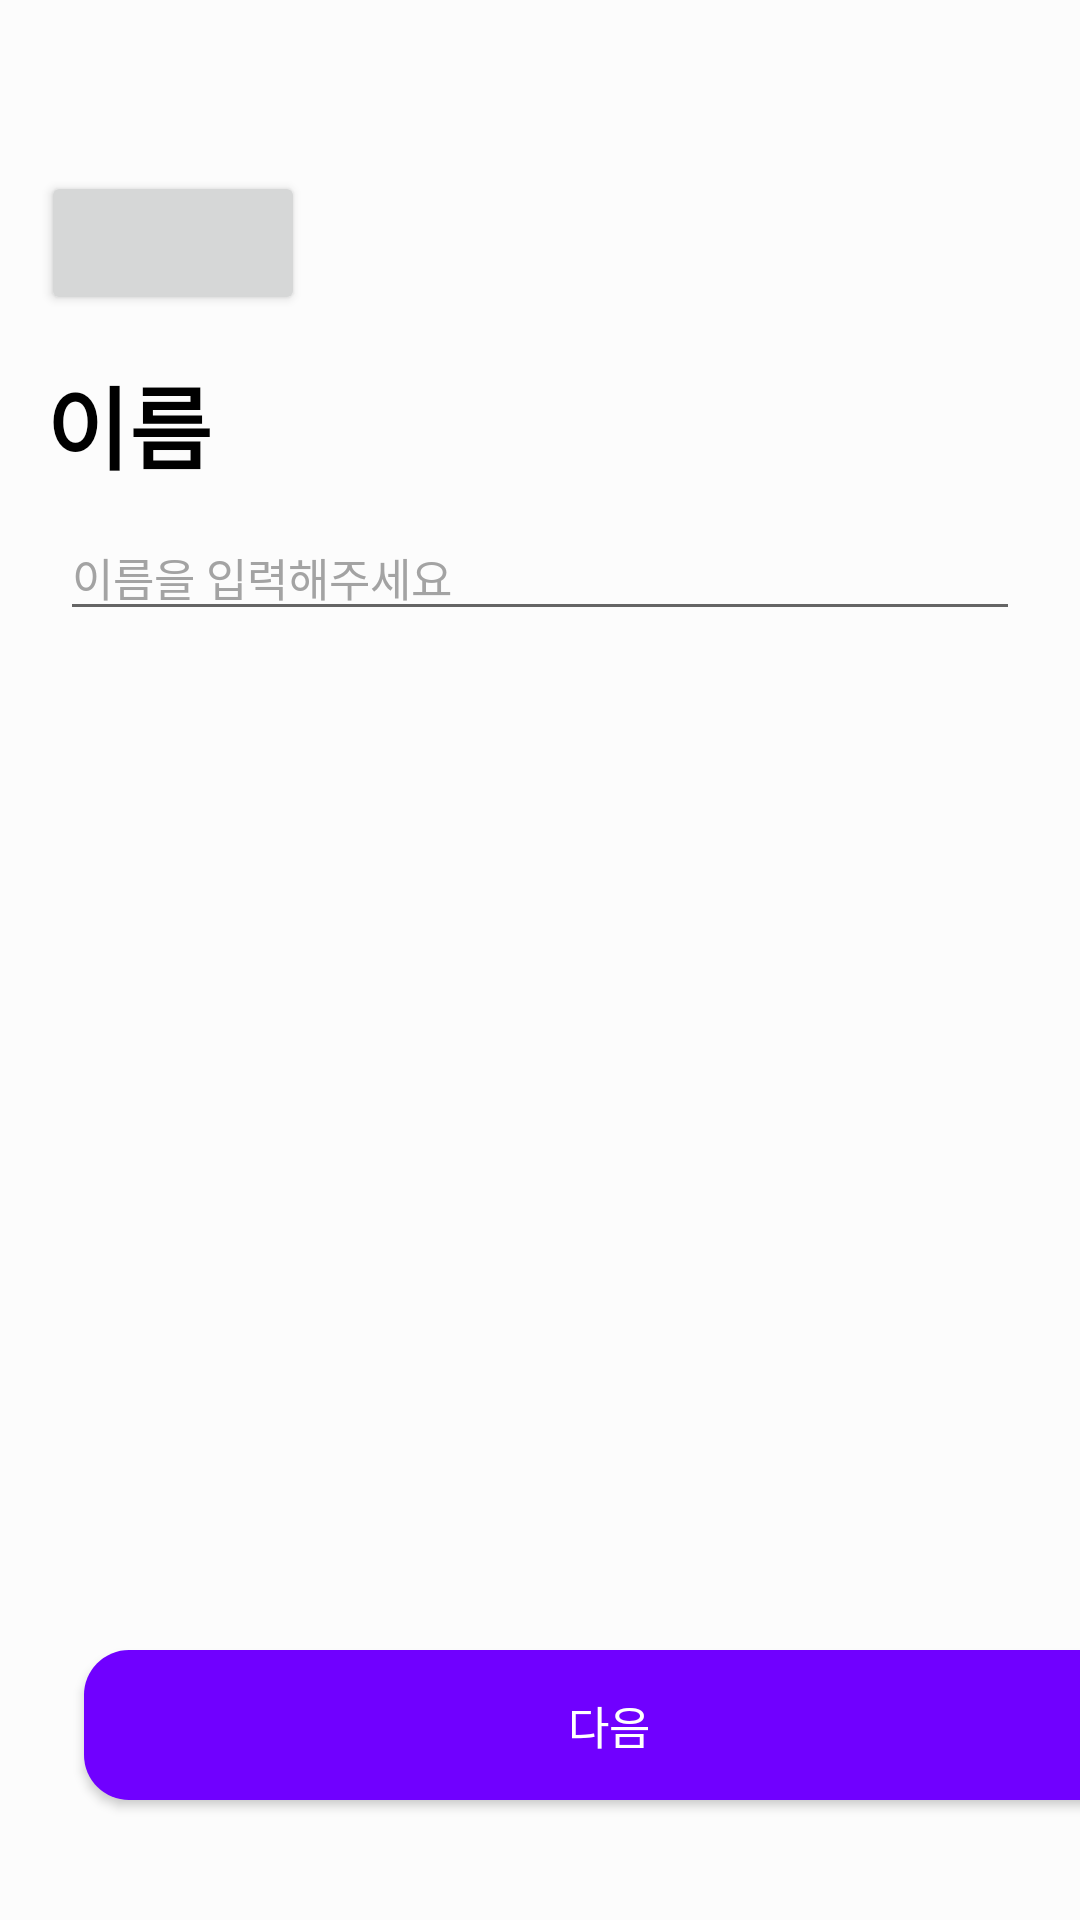

Here is an Android app screen rendered from its layout file. Give the layout XML and the strings, colors and styles it references.
<!-- AndroidManifest.xml: application theme Theme.GymPTI -->
<!-- res/layout/fragment_join_name.xml -->
<?xml version="1.0" encoding="utf-8"?>
<FrameLayout xmlns:android="http://schemas.android.com/apk/res/android"
    xmlns:tools="http://schemas.android.com/tools"
    android:layout_width="match_parent"
    android:layout_height="match_parent"
    xmlns:app="http://schemas.android.com/apk/res-auto"
    tools:context=".signup.Fragment.JoinNameFragment"
    android:background="@color/background">

    <androidx.constraintlayout.widget.ConstraintLayout
        android:layout_width="match_parent"
        android:layout_height="match_parent">

        <androidx.appcompat.widget.AppCompatButton
            android:id="@+id/JoinReBtnName"
            android:layout_width="wrap_content"
            android:layout_height="wrap_content"
            app:layout_constraintBottom_toTopOf="@+id/joinName"
            app:layout_constraintEnd_toEndOf="parent"
            app:layout_constraintHorizontal_bias="0.05"
            app:layout_constraintStart_toStartOf="parent"
            app:layout_constraintTop_toTopOf="parent"
            app:layout_constraintVertical_bias="0.8" />

        <TextView
            android:id="@+id/joinName"
            android:layout_width="wrap_content"
            android:layout_height="wrap_content"
            android:text="이름"
            android:textColor="@color/black"
            android:textSize="30dp"
            android:textStyle="bold"
            app:layout_constraintBottom_toBottomOf="parent"
            app:layout_constraintEnd_toEndOf="parent"
            app:layout_constraintHorizontal_bias="0.05"
            app:layout_constraintStart_toStartOf="parent"
            app:layout_constraintTop_toTopOf="parent"
            app:layout_constraintVertical_bias="0.2" />

        <EditText
            android:id="@+id/joinNameMsg"
            android:layout_width="match_parent"
            android:layout_height="wrap_content"
            android:text="이름을 입력해주세요"
            android:textColor="@color/gray"
            android:textSize="15dp"
            android:layout_marginLeft="20dp"
            android:layout_marginRight="20dp"
            app:layout_constraintBottom_toBottomOf="parent"
            app:layout_constraintEnd_toEndOf="parent"
            app:layout_constraintStart_toStartOf="parent"
            app:layout_constraintTop_toBottomOf="@+id/joinName"
            app:layout_constraintVertical_bias="0.02"
            tools:ignore="UnknownIdInLayout" />

        <androidx.appcompat.widget.AppCompatButton
            android:id="@+id/joinNameBtn"
            android:layout_width="350dp"
            android:layout_height="50dp"
            android:layout_marginStart="28dp"
            android:layout_marginBottom="40dp"
            android:text="다음"
            android:textColor="@color/white"
            android:textSize="15dp"
            android:background="@drawable/btn_style"
            app:layout_constraintBottom_toBottomOf="parent"
            app:layout_constraintRight_toRightOf="parent"
            app:layout_constraintStart_toStartOf="parent" />

    </androidx.constraintlayout.widget.ConstraintLayout>
</FrameLayout>
<!-- resources referenced by this layout -->
<resources>
  <color name="background">#FCFCFC</color>
  <color name="black">#FF000000</color>
  <color name="gray">#A3A3A3</color>
  <color name="white">#FFFFFFFF</color>
  <!-- drawable btn_style (drawable) -->
  <?xml version="1.0" encoding="utf-8"?>
  <selector xmlns:android="http://schemas.android.com/apk/res/android">
      <item
          android:bottom="1dp"
          android:left="1dp"
          android:right="1dp"
          android:top="1dp">
          <shape android:shape="rectangle">
              <solid android:color="@color/purple"/>
              <corners
                  android:bottomRightRadius="15dp"
                  android:bottomLeftRadius="15dp"
                  android:topLeftRadius="15dp"
                  android:topRightRadius="15dp"/>
          </shape>
      </item>
  </selector>
  <style name="Theme.GymPTI" parent="Theme.MaterialComponents.DayNight.DarkActionBar">
          
          <item name="colorPrimary">@color/purple_500</item>
          <item name="colorPrimaryVariant">@color/purple_700</item>
          <item name="colorOnPrimary">@color/white</item>
          
          <item name="colorSecondary">@color/teal_200</item>
          <item name="colorSecondaryVariant">@color/teal_700</item>
          <item name="colorOnSecondary">@color/black</item>
          
          <item name="android:statusBarColor">?attr/colorPrimaryVariant</item>
          
      </style>
  <color name="purple">#7000FF</color>
  <color name="purple_500">#FF6200EE</color>
  <color name="purple_700">#FF3700B3</color>
  <color name="teal_200">#FF03DAC5</color>
  <color name="teal_700">#FF018786</color>
</resources>
